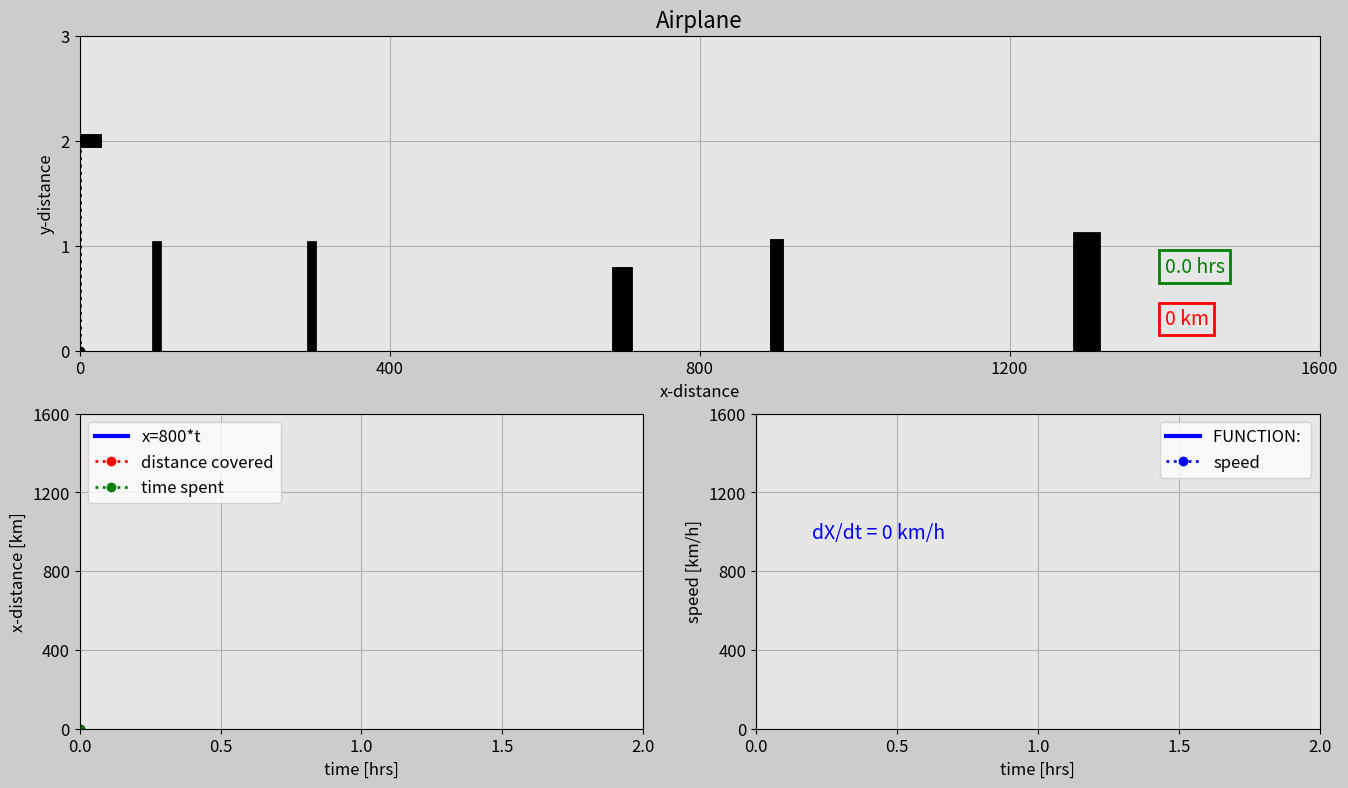

Generate this figure with matplotlib: (Note: this script raises an exception after producing the figure.)
import matplotlib.pyplot as plt
import matplotlib.gridspec as gridspec
import matplotlib.animation as animation
import numpy as np 

# Set up the duration for your animation
t0 = 0 # time in hours!
t_end = 2
dt = 0.005

# Create array for time
t = np.arange(t0, t_end+dt, dt)

# Create an array for x (km)
a = 400
n = 2
x = a*t**n

# Create a y array
altitude = 2
# y=np.ones(int(t_end/dt + 1))*altitude
y=np.ones(len(t))*altitude #other way

# speed x 
speed_x = n*a*t**(n-1) # using derivate formula



############################### ANIMATION ###############################

frame_amount = int(len(t))

dot = np.zeros(frame_amount)
n = 20

for i in range(0, frame_amount):
    if i == n:
        dot[i] = x[i]
        n = n + 20
    else:
        dot[i] = x[n-20]



def update_plot(num):

    plane_trajectory.set_data(dot[0:num], y[0:num]) 
    plane_1.set_data([x[num] - 40,x[num]+20],[2,2])
    plane_2.set_data([x[num],x[num] -20],[y[num],y[num] + 0.3])
    plane_3.set_data([x[num],x[num] -20],[y[num],y[num] - 0.3])
    plane_4.set_data([x[num]-30,x[num]-40],[y[num],y[num] - 0.15])
    plane_5.set_data([x[num]-30,x[num]-40],[y[num],y[num] + 0.15])

    plane_vertical.set_data([x[num],x[num]], [0, y[num]])

    stopwatch0.set_text(str(round(t[num], 1)) + ' hrs')
    dist_counter0.set_text(str(int(x[num])) + ' km')


    # 2nd plot
    x_dist.set_data(t[0:num], x[0:num])
    horizontal_line.set_data([t[0],t[num]],[x[num],x[num]])
    vertical_line.set_data([t[num],t[num]],[x[0],x[num]])

    # 3rd plot
    speed_line.set_data(t[0:num], speed_x[0:num])

    speed_text3.set_text("dX/dt = " + str(int(speed_x[num])) + " km/h")

    return plane_trajectory, plane_1,plane_2, plane_3, plane_4, plane_5,\
    stopwatch0, dist_counter0, x_dist, horizontal_line, speed_x,\
    speed_text3


fig = plt.figure(figsize=[16,9], dpi=100, facecolor=(0.8,0.8,0.8))
gs = gridspec.GridSpec(2,2)


# Subplot 1
ax0 = fig.add_subplot(gs[0,:], facecolor=(0.9,0.9,0.9))

plane_trajectory,=ax0.plot([],[],'r:o',linewidth=2) # ,= is for remove brackets from our information
plane_vertical,=ax0.plot([],[],'k:o', linewidth=2)

plane_1,= ax0.plot([],[],'k', linewidth=10)  # center of airplane
plane_2,= ax0.plot([],[],'k', linewidth=5)  # first wing
plane_3,= ax0.plot([],[],'k', linewidth=5)  # second wing
plane_4,= ax0.plot([],[],'k', linewidth=3)  # first tail
plane_5,= ax0.plot([],[],'k', linewidth=3)  # second tail



# draw houses
house_1,=ax0.plot([100,100],[0,1.0], 'k', linewidth=7)
house_2,=ax0.plot([300,300],[0,1.0], 'k', linewidth=7)
house_3,=ax0.plot([700,700],[0,0.7], 'k', linewidth=15)
house_4,=ax0.plot([900,900],[0,1.0], 'k', linewidth=10)
house_5,=ax0.plot([1300,1300],[0,1.0], 'k', linewidth=20)

box_object = dict(boxstyle='square', fc=(0.9,0.9,0.9), ec='g', lw=2)
stopwatch0 = ax0.text(1400, 0.75, '', size=14, color='g', bbox=box_object)

box_object2 = dict(boxstyle='square', fc=(0.9,0.9,0.9), ec='r', lw=2)
dist_counter0 = ax0.text(1400, 0.25, '', size=14, color='r', bbox=box_object2)


# subplot properties
plt.xlim(x[0], x[-1])
plt.ylim(0, y[-1]+1)
plt.xticks(np.arange(x[0], x[-1] + 1, x[-1]/4), size=12) # cut in 4 pieces the x
plt.yticks(np.arange(0,y[-1]+2, y[-1]/y[-1]), size=12) # (0, 2+2, 2/2)
plt.xlabel('x-distance', fontsize=12)
plt.ylabel('y-distance', fontsize=12)
plt.title('Airplane', fontsize=16)
plt.grid(True)


# subplot 2

ax2=fig.add_subplot(gs[1,0], facecolor=(0.9,0.9,0.9))
x_dist,=ax2.plot([],[], '-b', linewidth=3, label='x=800*t')
horizontal_line,=ax2.plot([],[],'r:o', linewidth=2, label='distance covered')
vertical_line,=ax2.plot([],[],'g:o', linewidth=2, label='time spent')

plt.xlim(t[0], t[-1])
plt.ylim(x[0], x[-1])
plt.xticks(np.arange(t[0], t[-1] + dt, t[-1]/4), size=12) 
plt.yticks(np.arange(x[0], x[-1] + 1, x[-1]/4), size=12) 
plt.xlabel('time [hrs]', fontsize=12)
plt.ylabel('x-distance [km]', fontsize=12)
plt.grid(True)
plt.legend(loc='upper left', fontsize=12)

# subplot 3

ax3=fig.add_subplot(gs[1,1], facecolor=(0.9,0.9,0.9))
speed_line,=ax3.plot([],[], '-b', linewidth=3, label="FUNCTION: ")
vertical_line2,=ax3.plot([],[],'b:o', linewidth=2, label='speed')


speed_text3 = ax3.text(0.20, 965, '', size=14, color='b')

plt.xlim(t[0], t[-1])
plt.ylim(0, speed_x[-1])
plt.xticks(np.arange(t[0], t[-1] + dt, t[-1]/4), size=12) 
plt.yticks(np.arange(0,  speed_x[-1]+1, (speed_x[-1])/4), size=12) 

plt.xlabel('time [hrs]', fontsize=12)
plt.ylabel('speed [km/h]', fontsize=12)
plt.grid(True)
plt.legend(loc='upper right', fontsize=12)



plane_ani = animation.FuncAnimation(fig, update_plot, 
        frames=frame_amount, interval=20, repeat=True, blit=True)
plt.show()